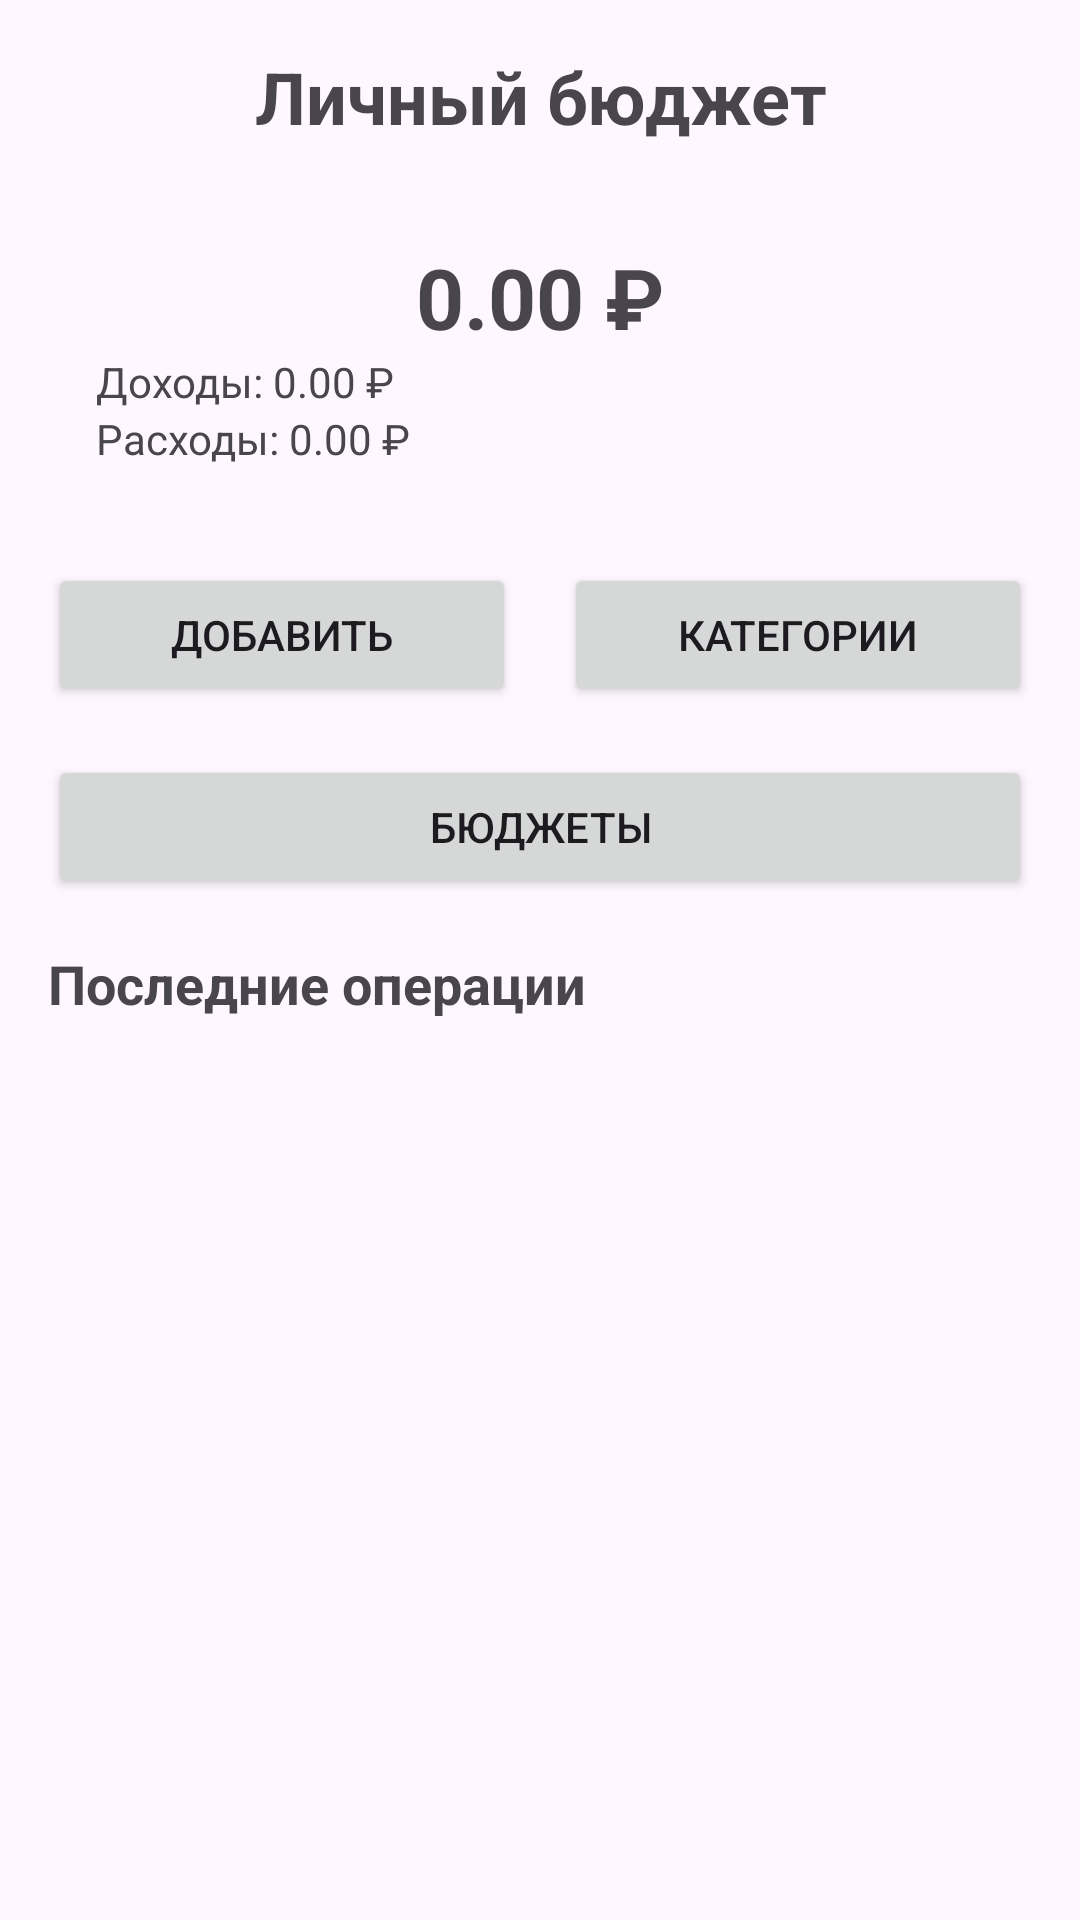

Layout XML and referenced resources for this Android screen:
<!-- AndroidManifest.xml: application theme Theme.PersonalBudget -->
<!-- res/layout/activity_main.xml -->
<?xml version="1.0" encoding="utf-8"?>
<LinearLayout xmlns:android="http://schemas.android.com/apk/res/android"
    android:layout_width="match_parent"
    android:layout_height="match_parent"
    android:orientation="vertical"
    android:padding="16dp">

    
    <TextView
        android:layout_width="match_parent"
        android:layout_height="wrap_content"
        android:text="Личный бюджет"
        android:textSize="24sp"
        android:textStyle="bold"
        android:gravity="center"
        android:layout_marginBottom="16dp" />

    
    <LinearLayout
        android:layout_width="match_parent"
        android:layout_height="wrap_content"
        android:orientation="vertical"
        android:background="@drawable/card_background"
        android:padding="16dp"
        android:layout_marginBottom="16dp">

        <TextView
            android:id="@+id/balanceTextView"
            android:layout_width="match_parent"
            android:layout_height="wrap_content"
            android:text="0.00 ₽"
            android:textSize="28sp"
            android:textStyle="bold"
            android:gravity="center" />

        <TextView
            android:id="@+id/incomeTextView"
            android:layout_width="match_parent"
            android:layout_height="wrap_content"
            android:text="Доходы: 0.00 ₽"
            android:textSize="14sp" />

        <TextView
            android:id="@+id/expenseTextView"
            android:layout_width="match_parent"
            android:layout_height="wrap_content"
            android:text="Расходы: 0.00 ₽"
            android:textSize="14sp" />
    </LinearLayout>

    
    <LinearLayout
        android:layout_width="match_parent"
        android:layout_height="wrap_content"
        android:orientation="horizontal"
        android:layout_marginBottom="16dp">

        <Button
            android:id="@+id/addTransactionBtn"
            android:layout_width="0dp"
            android:layout_height="wrap_content"
            android:layout_weight="1"
            android:text="Добавить"
            android:layout_marginEnd="8dp" />

        <Button
            android:id="@+id/viewCategoriesBtn"
            android:layout_width="0dp"
            android:layout_height="wrap_content"
            android:layout_weight="1"
            android:text="Категории"
            android:layout_marginStart="8dp" />

    </LinearLayout>

    <Button
        android:id="@+id/viewBudgetsBtn"
        android:layout_width="match_parent"
        android:layout_height="wrap_content"
        android:text="Бюджеты"
        android:layout_marginBottom="16dp" />

    
    <TextView
        android:layout_width="match_parent"
        android:layout_height="wrap_content"
        android:text="Последние операции"
        android:textSize="18sp"
        android:textStyle="bold"
        android:layout_marginBottom="8dp" />

    <androidx.recyclerview.widget.RecyclerView
        android:id="@+id/transactionsRecyclerView"
        android:layout_width="match_parent"
        android:layout_height="0dp"
        android:layout_weight="1" />

</LinearLayout>
<!-- resources referenced by this layout -->
<resources>
  <style name="Theme.PersonalBudget" parent="Base.Theme.PersonalBudget" />
  <style name="Base.Theme.PersonalBudget" parent="Theme.Material3.DayNight.NoActionBar">
          
          
      </style>
</resources>
